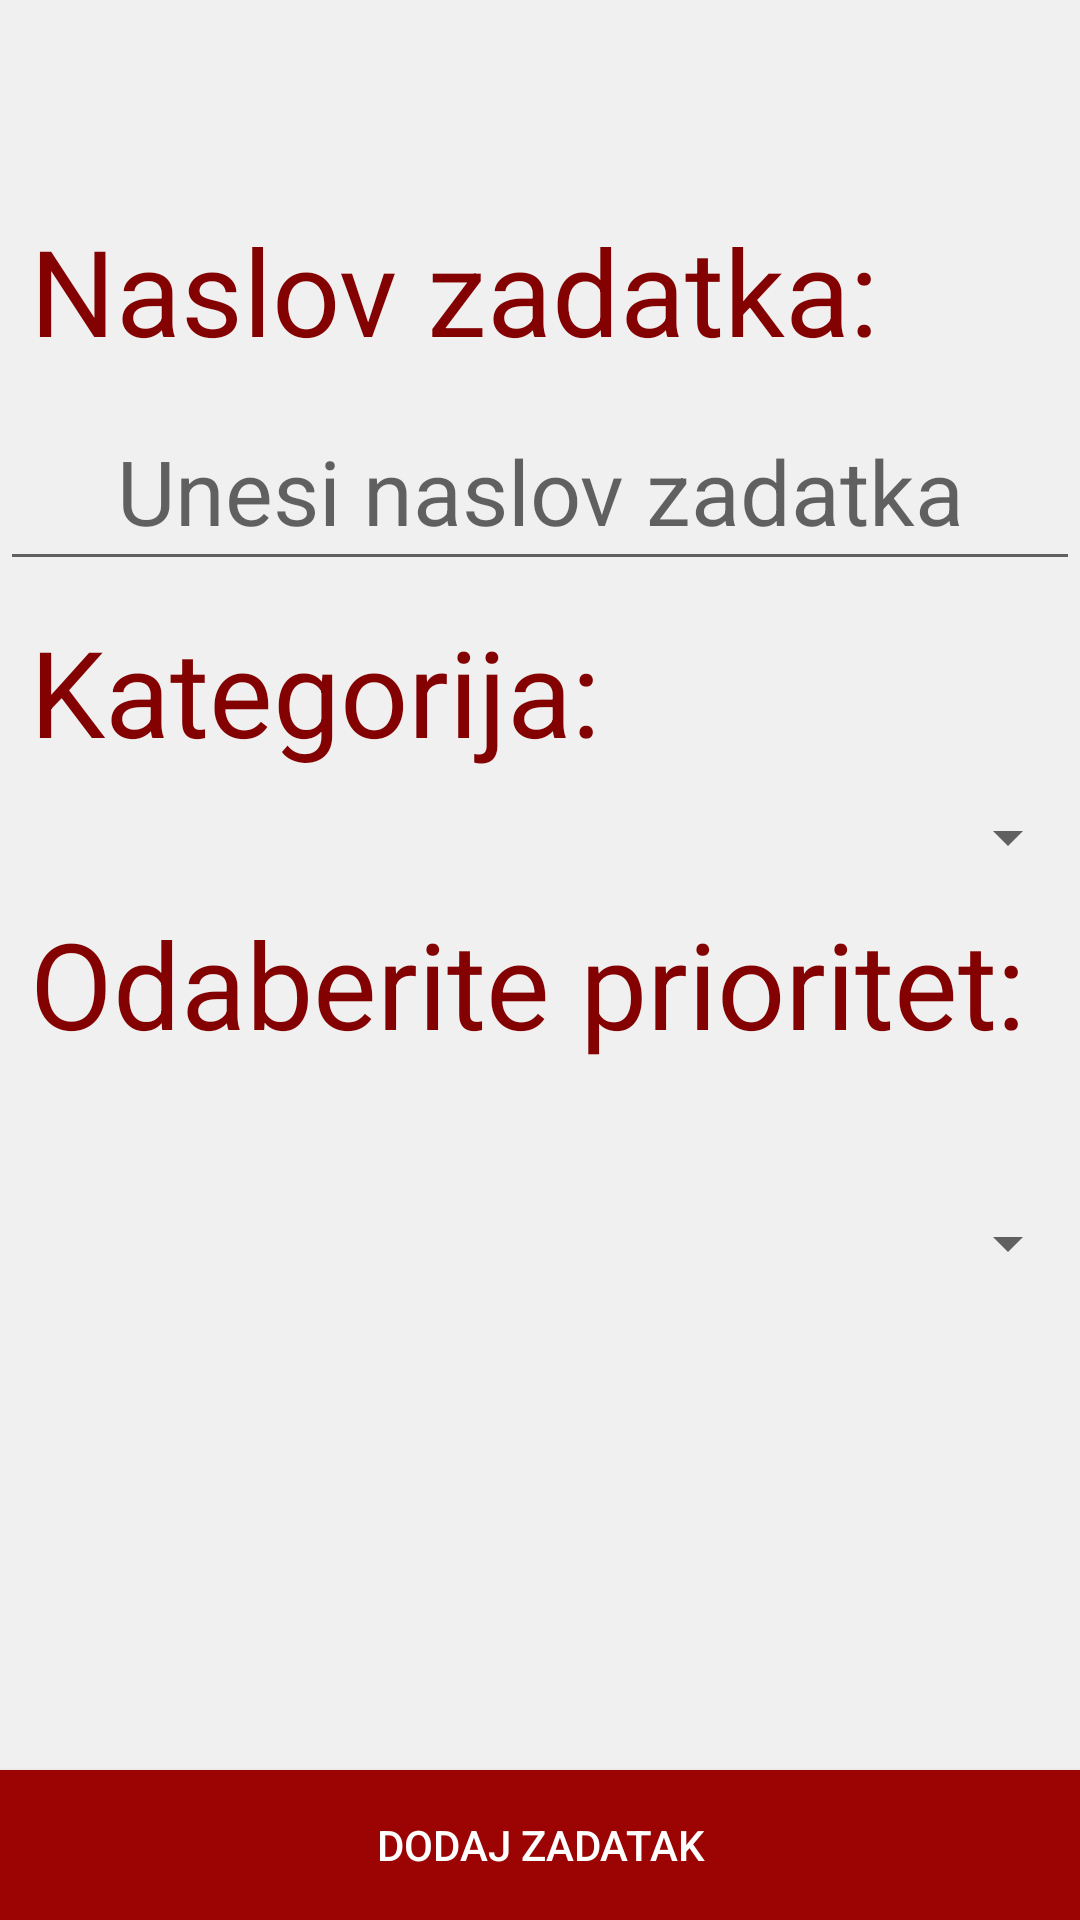

Here is an Android app screen rendered from its layout file. Give the layout XML and the strings, colors and styles it references.
<!-- AndroidManifest.xml: application theme AppTheme -->
<!-- res/layout/newtask_layout.xml -->
<?xml version="1.0" encoding="utf-8"?>
<RelativeLayout xmlns:android="http://schemas.android.com/apk/res/android"
    android:layout_width="match_parent"
    android:layout_height="match_parent"
    android:background="@color/grey">/>
    <TextView
        android:id="@+id/tvNaslov"
        android:layout_width="match_parent"
        android:layout_height="wrap_content"
        android:text="@string/tvnaslov"
        android:textSize="40dp"
        android:textColor="@color/colorPrimaryDark"
        android:layout_marginTop="60dp"
        android:padding="10dp"/>
    <EditText
        android:id="@+id/etNaslov"
        android:layout_width="match_parent"
        android:layout_height="wrap_content"
        android:hint="@string/etnaslov"
        android:layout_below="@+id/tvNaslov"
        android:textSize="30dp"
        android:padding="10dp"
        android:textAlignment="center"/>
    <TextView
        android:id="@+id/tvOpis"
        android:layout_width="match_parent"
        android:layout_height="wrap_content"
        android:text="@string/tvopis"
        android:textSize="40dp"
        android:textColor="@color/colorPrimaryDark"
        android:layout_below="@id/etNaslov"
        android:padding="10dp"/>
    <Spinner
        android:id="@+id/spinnerKategorija"
        android:layout_width="match_parent"
        android:layout_height="wrap_content"
        android:textSize="30dp"
        android:layout_below="@+id/tvOpis"
        android:padding="10dp"
        android:textAlignment="center"/>
    <TextView
        android:id="@+id/tvPrioritet"
        android:layout_width="match_parent"
        android:layout_height="wrap_content"
        android:text="@string/tvprioritet"
        android:textSize="40dp"
        android:textColor="@color/colorPrimaryDark"
        android:layout_below="@+id/spinnerKategorija"
        android:padding="10dp"/>
    <Spinner
        android:id="@+id/spinner"
        android:layout_width="match_parent"
        android:layout_height="100dp"
        android:layout_below="@+id/tvPrioritet"
        android:textAlignment="center"
        android:padding="10dp"></Spinner>

    <Button
        android:id="@+id/button"
        android:layout_width="match_parent"
        android:layout_height="50dp"
        android:layout_alignParentBottom="true"
        android:text="DODAJ ZADATAK"
        android:textColor="@color/white"
        android:background="@color/colorPrimary"/>
</RelativeLayout>
<!-- resources referenced by this layout -->
<resources>
  <color name="colorPrimary">#9C0404</color>
  <color name="colorPrimaryDark">#830101</color>
  <color name="grey">#F0F0F0</color>
  <color name="white">#ffffff</color>
  <string name="etnaslov">Unesi naslov zadatka</string>
  <string name="tvnaslov">Naslov zadatka:</string>
  <string name="tvopis">Kategorija:</string>
  <string name="tvprioritet">Odaberite prioritet:</string>
  <style name="AppTheme" parent="Theme.AppCompat.Light.DarkActionBar">
          
          <item name="colorPrimary">@color/colorPrimary</item>
          <item name="colorPrimaryDark">@color/colorPrimaryDark</item>
          <item name="colorAccent">@color/colorAccent</item>
  
           </style>
  <color name="colorAccent">#C10800</color>
</resources>
